Photos from the image-classification dataset "images" in the GitHub repository KingOfDem0n/ball_tracking. Its 7 classes are: 5 points star, 8 points star, arrow, heart, octagon, rainbow, triangle.

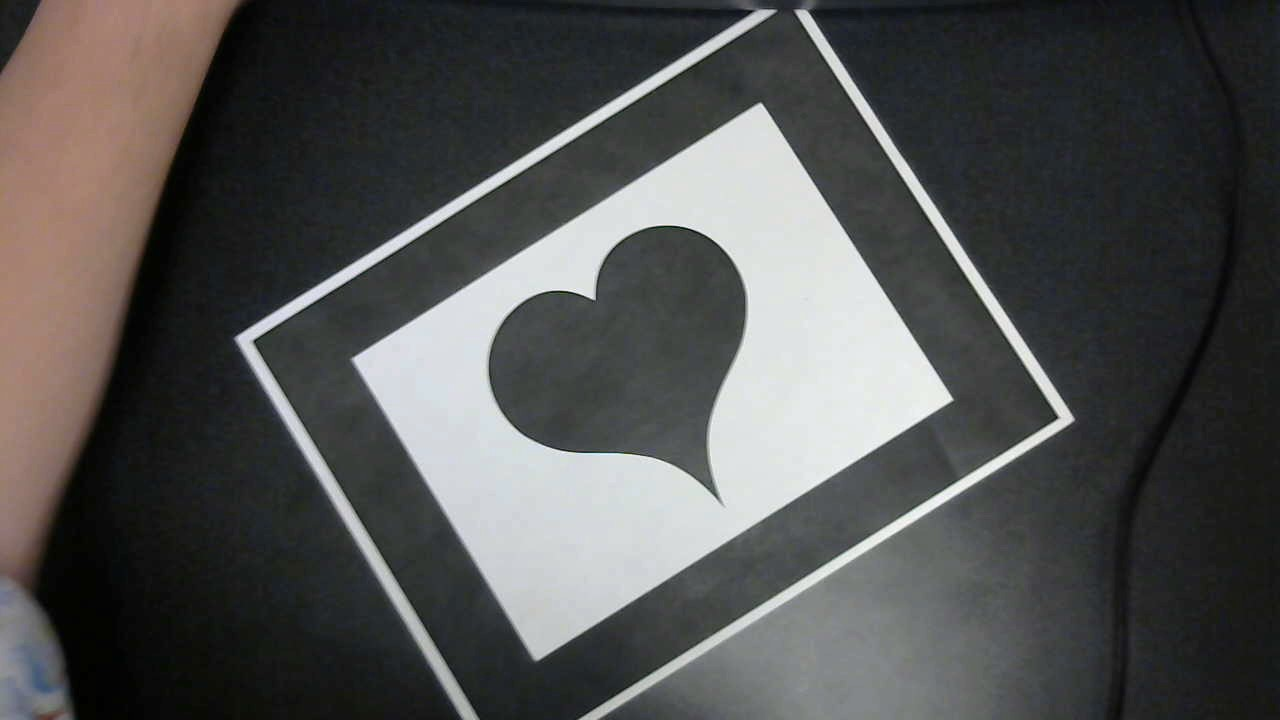
Label: heart

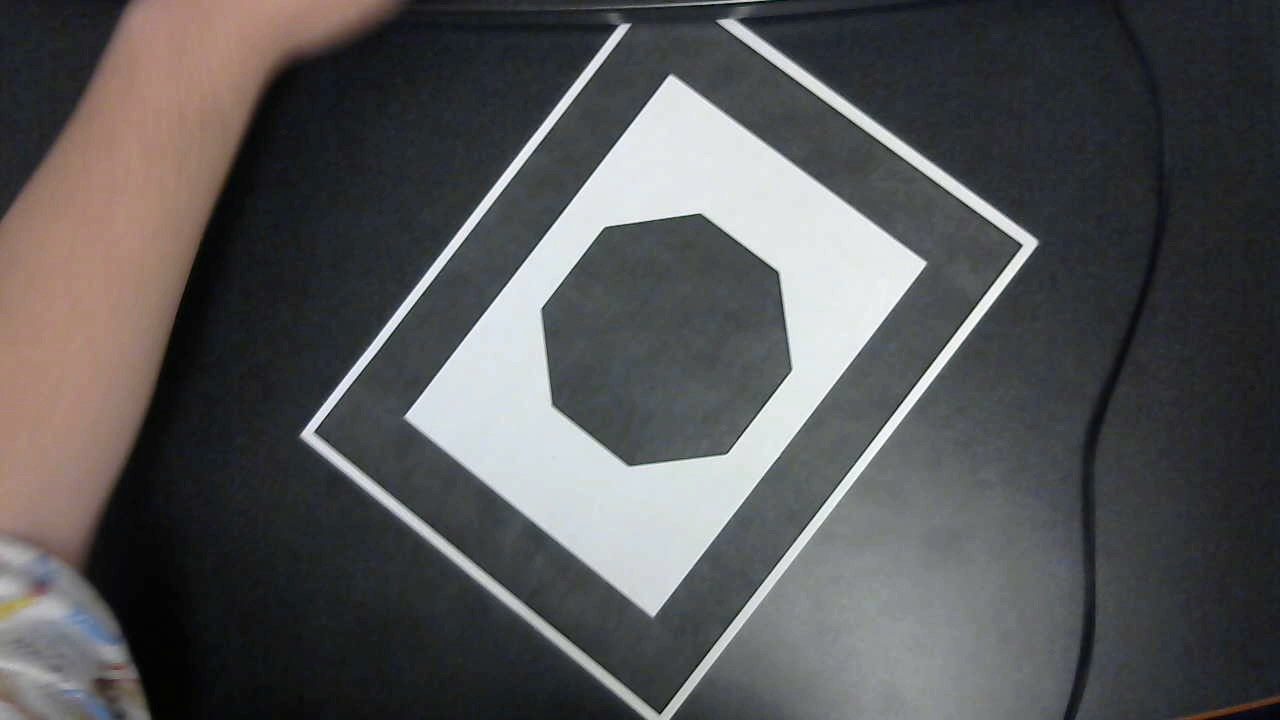
Label: octagon

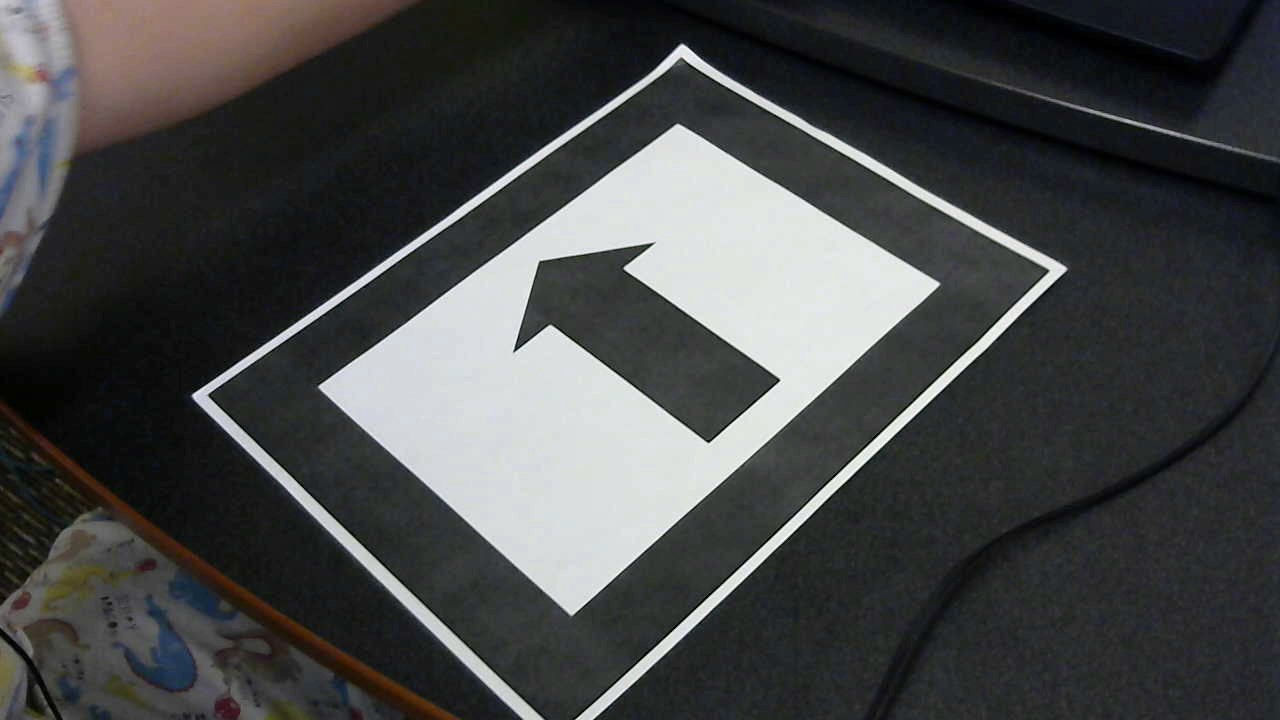
Label: arrow

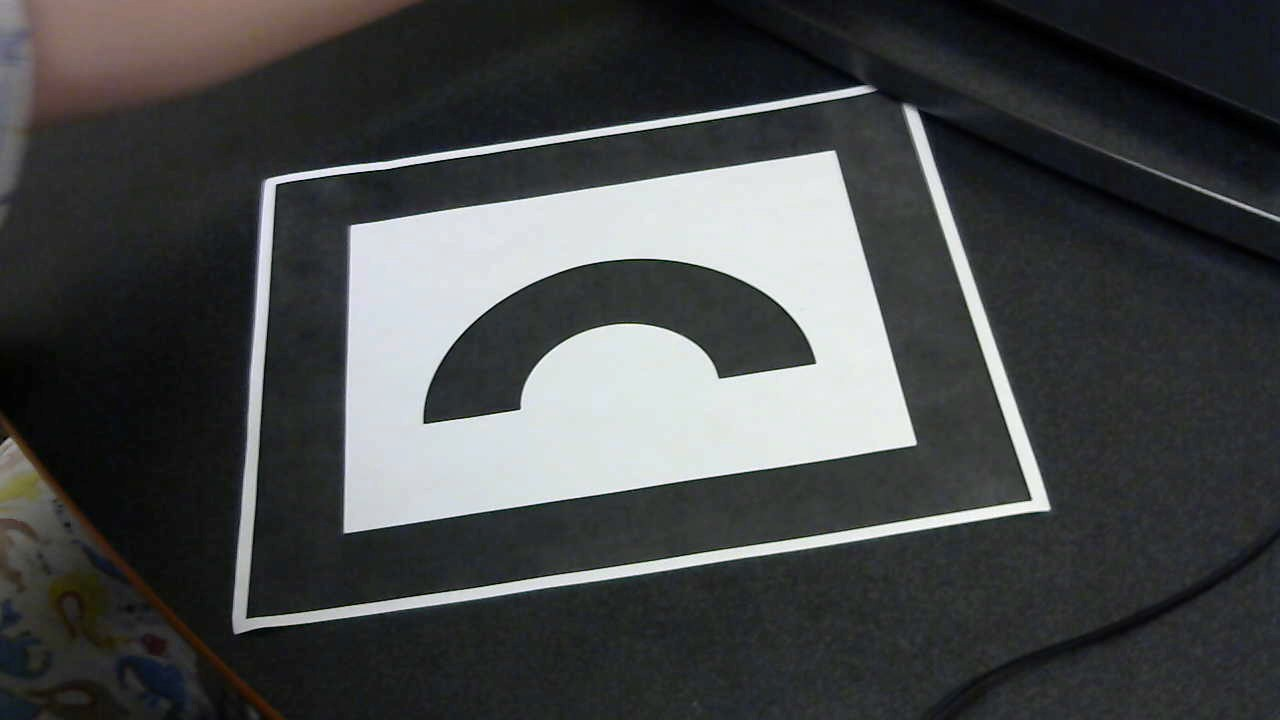
Label: rainbow

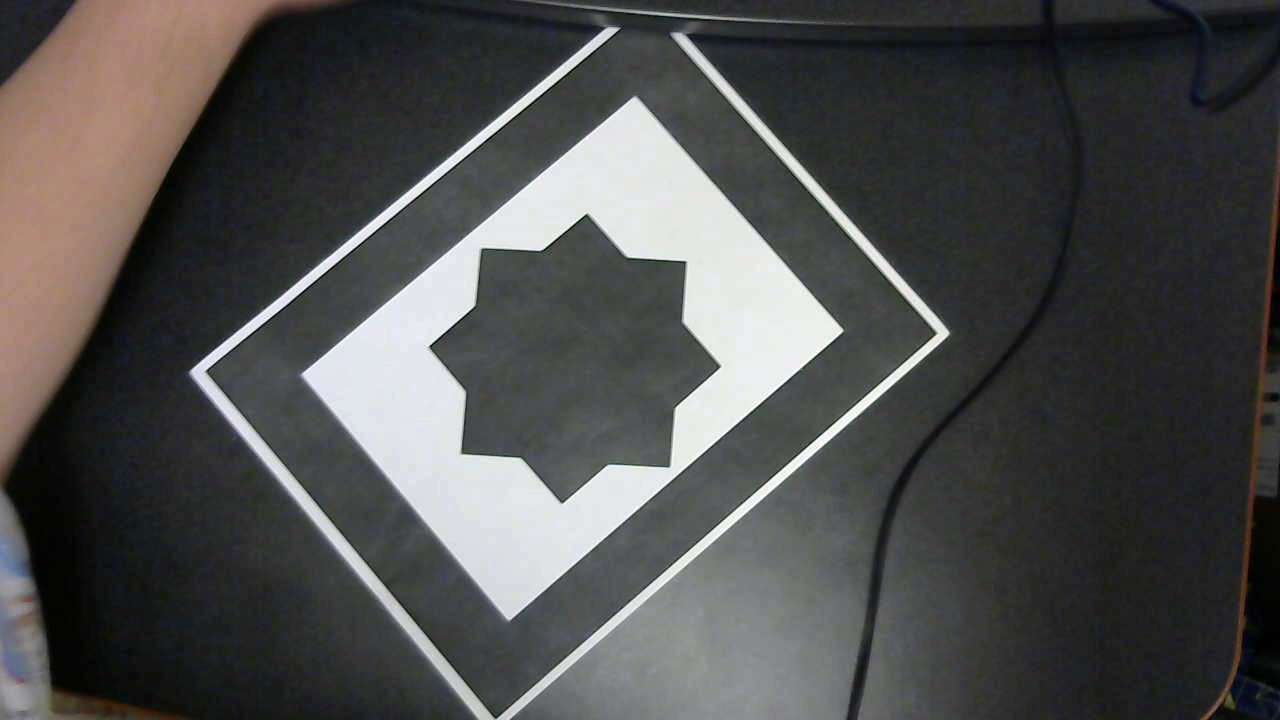
Label: 8 points star

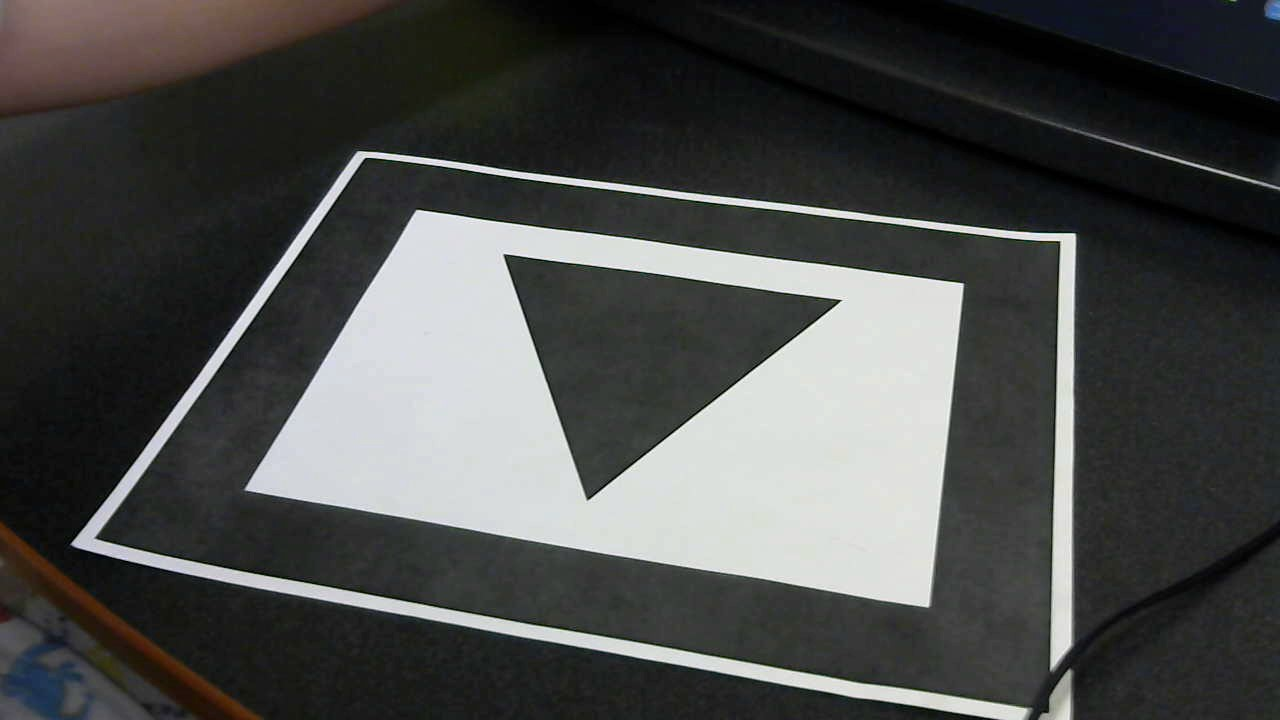
Label: triangle
